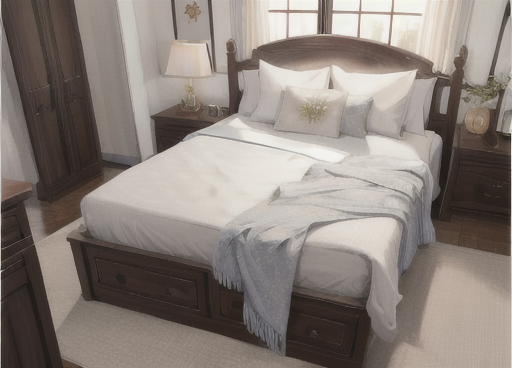
Generation parameters embedded in this image by AUTOMATIC1111 Stable Diffusion web UI or a fork of it (Forge, ...) (PNG 'parameters' text chunk):
masterpiece,bestquality,
Negative prompt: lowres,(bad anatomy:1.3),(bad hands:1.5),text,error,(missing fingers:1.5),extra digit,fewer digits,cropped,worst quality,low quality,normal quality,jpeg artifacts,signature,watermark,username,blurry,artist name,
Steps: 36, Sampler: DPM++ 2M Karras, CFG scale: 7, Seed: 2312059880, Size: 512x370, Model hash: 771bf3c3eb, Model: 全网首发｜SHMILY古典炫彩_v1.0, Version: v1.4.0